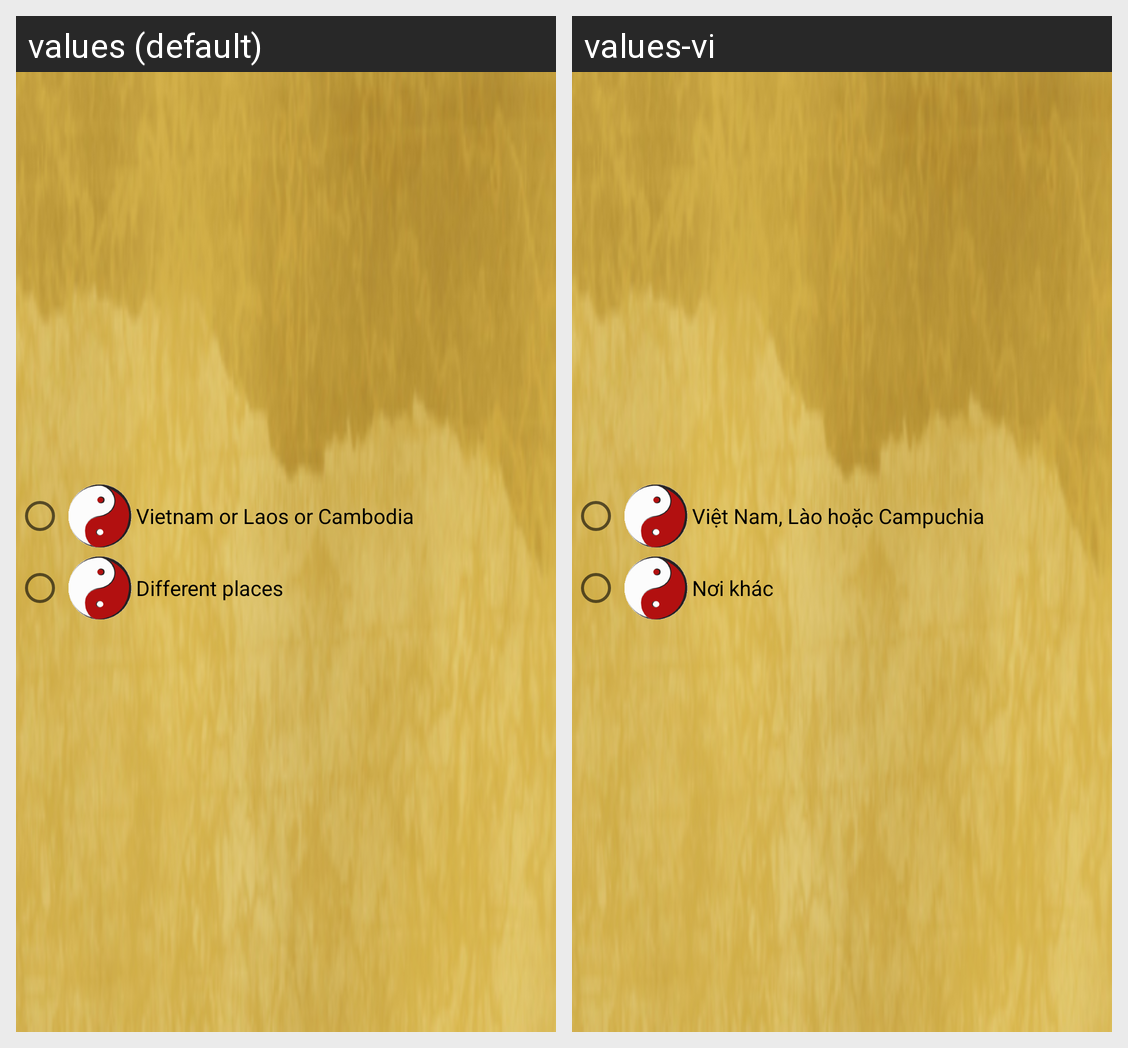

The same Android screen rendered under two of its app's locales, left to right. List the strings drawn on it with the default value and each locale's translation.
Android screen res/layout/dialog_place.xml rendered under 2 locales, left to right: values (default), values-vi. Device: Nexus 5 (rendered at 1080×1920; each locale shown at half size, 540×960, under a caption strip naming it); theme AppTheme.
Strings drawn on this screen, with the default value and each locale's value (text and hints the layout hard-codes, and strings that could not be matched under every locale, appear in the picture but are not listed):

here
  values: Vietnam or Laos or Cambodia
  values-vi: Việt Nam, Lào hoặc Campuchia

there
  values: Different places
  values-vi: Nơi khác
